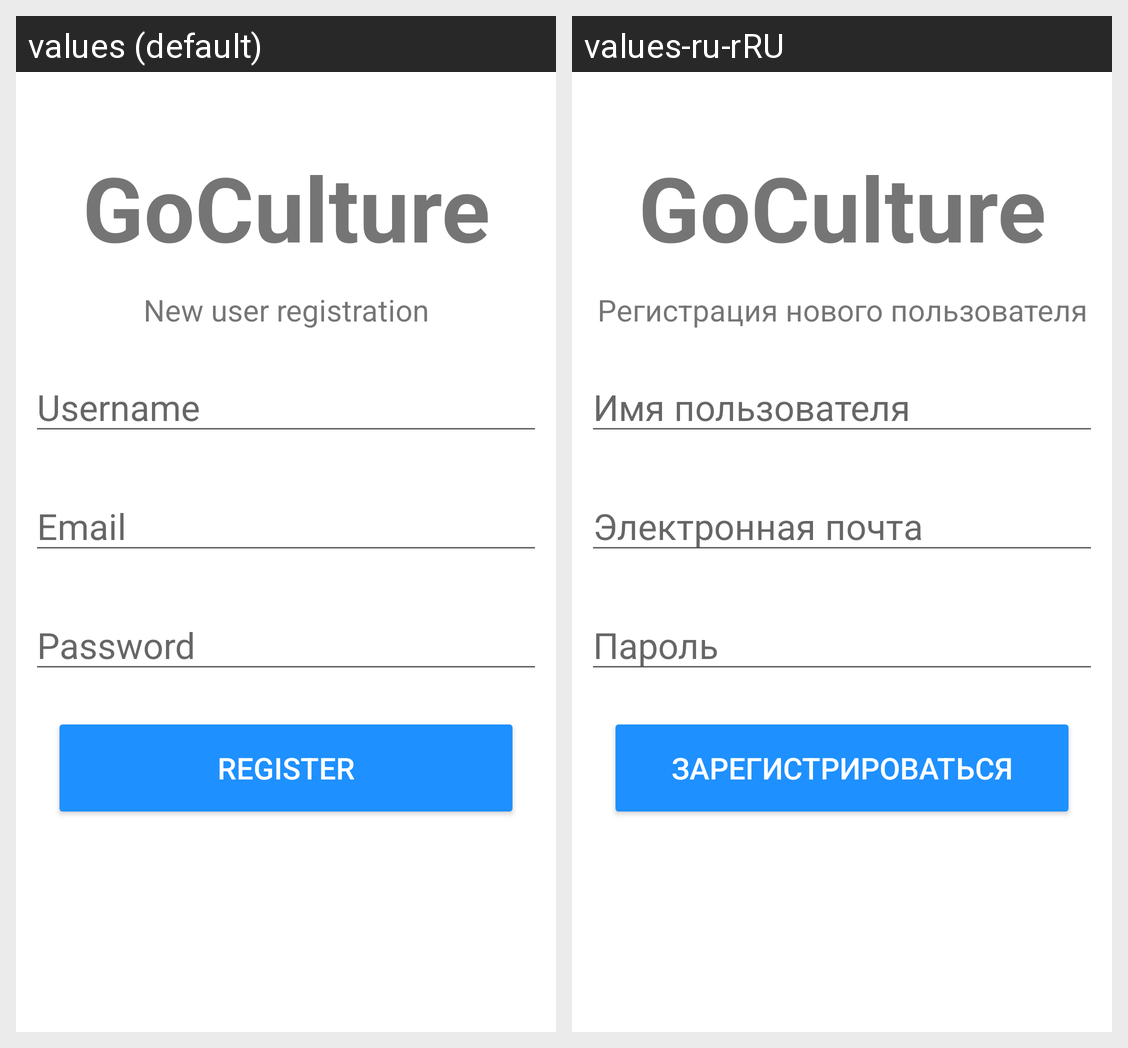

The Android screen above is rendered under two locales of the same app. Produce the string resources it draws, with the default and per-locale values.
Android screen res/layout/activity_register.xml rendered under 2 locales, left to right: values (default), values-ru-rRU. Device: Nexus 5 (rendered at 1080×1920; each locale shown at half size, 540×960, under a caption strip naming it); theme Theme.GoCulture.
Strings drawn on this screen, with the default value and each locale's value (text and hints the layout hard-codes, and strings that could not be matched under every locale, appear in the picture but are not listed):

app_name
  values: GoCulture
  values-ru-rRU: GoCulture

title_registration
  values: New user registration
  values-ru-rRU: Регистрация нового пользователя

username
  values: Username
  values-ru-rRU: Имя пользователя

email
  values: Email
  values-ru-rRU: Электронная почта

password
  values: Password
  values-ru-rRU: Пароль

register
  values: Register
  values-ru-rRU: Зарегистрироваться
